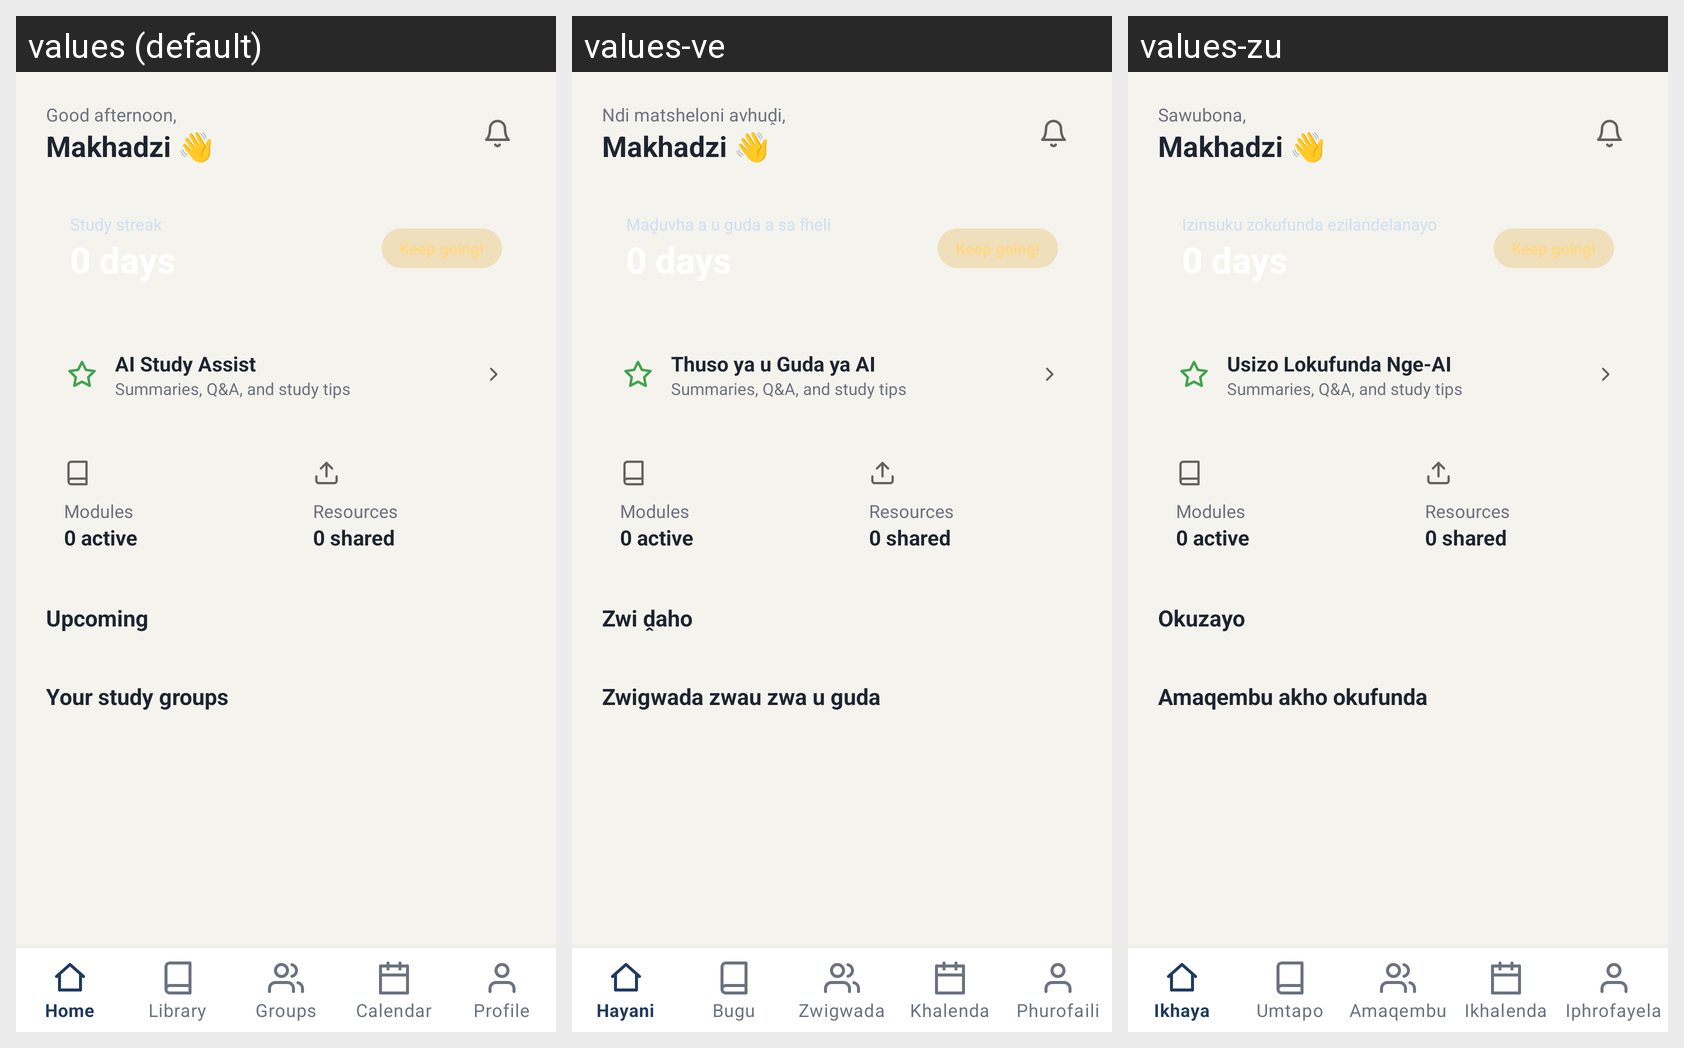

Here is an Android app screen in its default locale and in the app's own translations. Write out the translated-string differences for the strings that appear on this screen.
Android screen res/layout/activity_dashboard.xml rendered under 3 locales, left to right: values (default), values-ve, values-zu. Device: Nexus 5 (rendered at 1080×1920; each locale shown at half size, 540×960, under a caption strip naming it); theme Theme.StudyHubSA.
Strings drawn on this screen, with the default value and each locale's value (text and hints the layout hard-codes, and strings that could not be matched under every locale, appear in the picture but are not listed):

dashboard_greeting
  values: Good afternoon,
  values-ve: Ndi matsheloni avhuḓi,
  values-zu: Sawubona,

study_streak
  values: Study streak
  values-ve: Maḓuvha a u guda a sa fheli
  values-zu: Izinsuku zokufunda ezilandelanayo

ai_assist_title
  values: AI Study Assist
  values-ve: Thuso ya u Guda ya AI
  values-zu: Usizo Lokufunda Nge-AI

upcoming
  values: Upcoming
  values-ve: Zwi ḓaho
  values-zu: Okuzayo

your_study_groups
  values: Your study groups
  values-ve: Zwigwada zwau zwa u guda
  values-zu: Amaqembu akho okufunda
